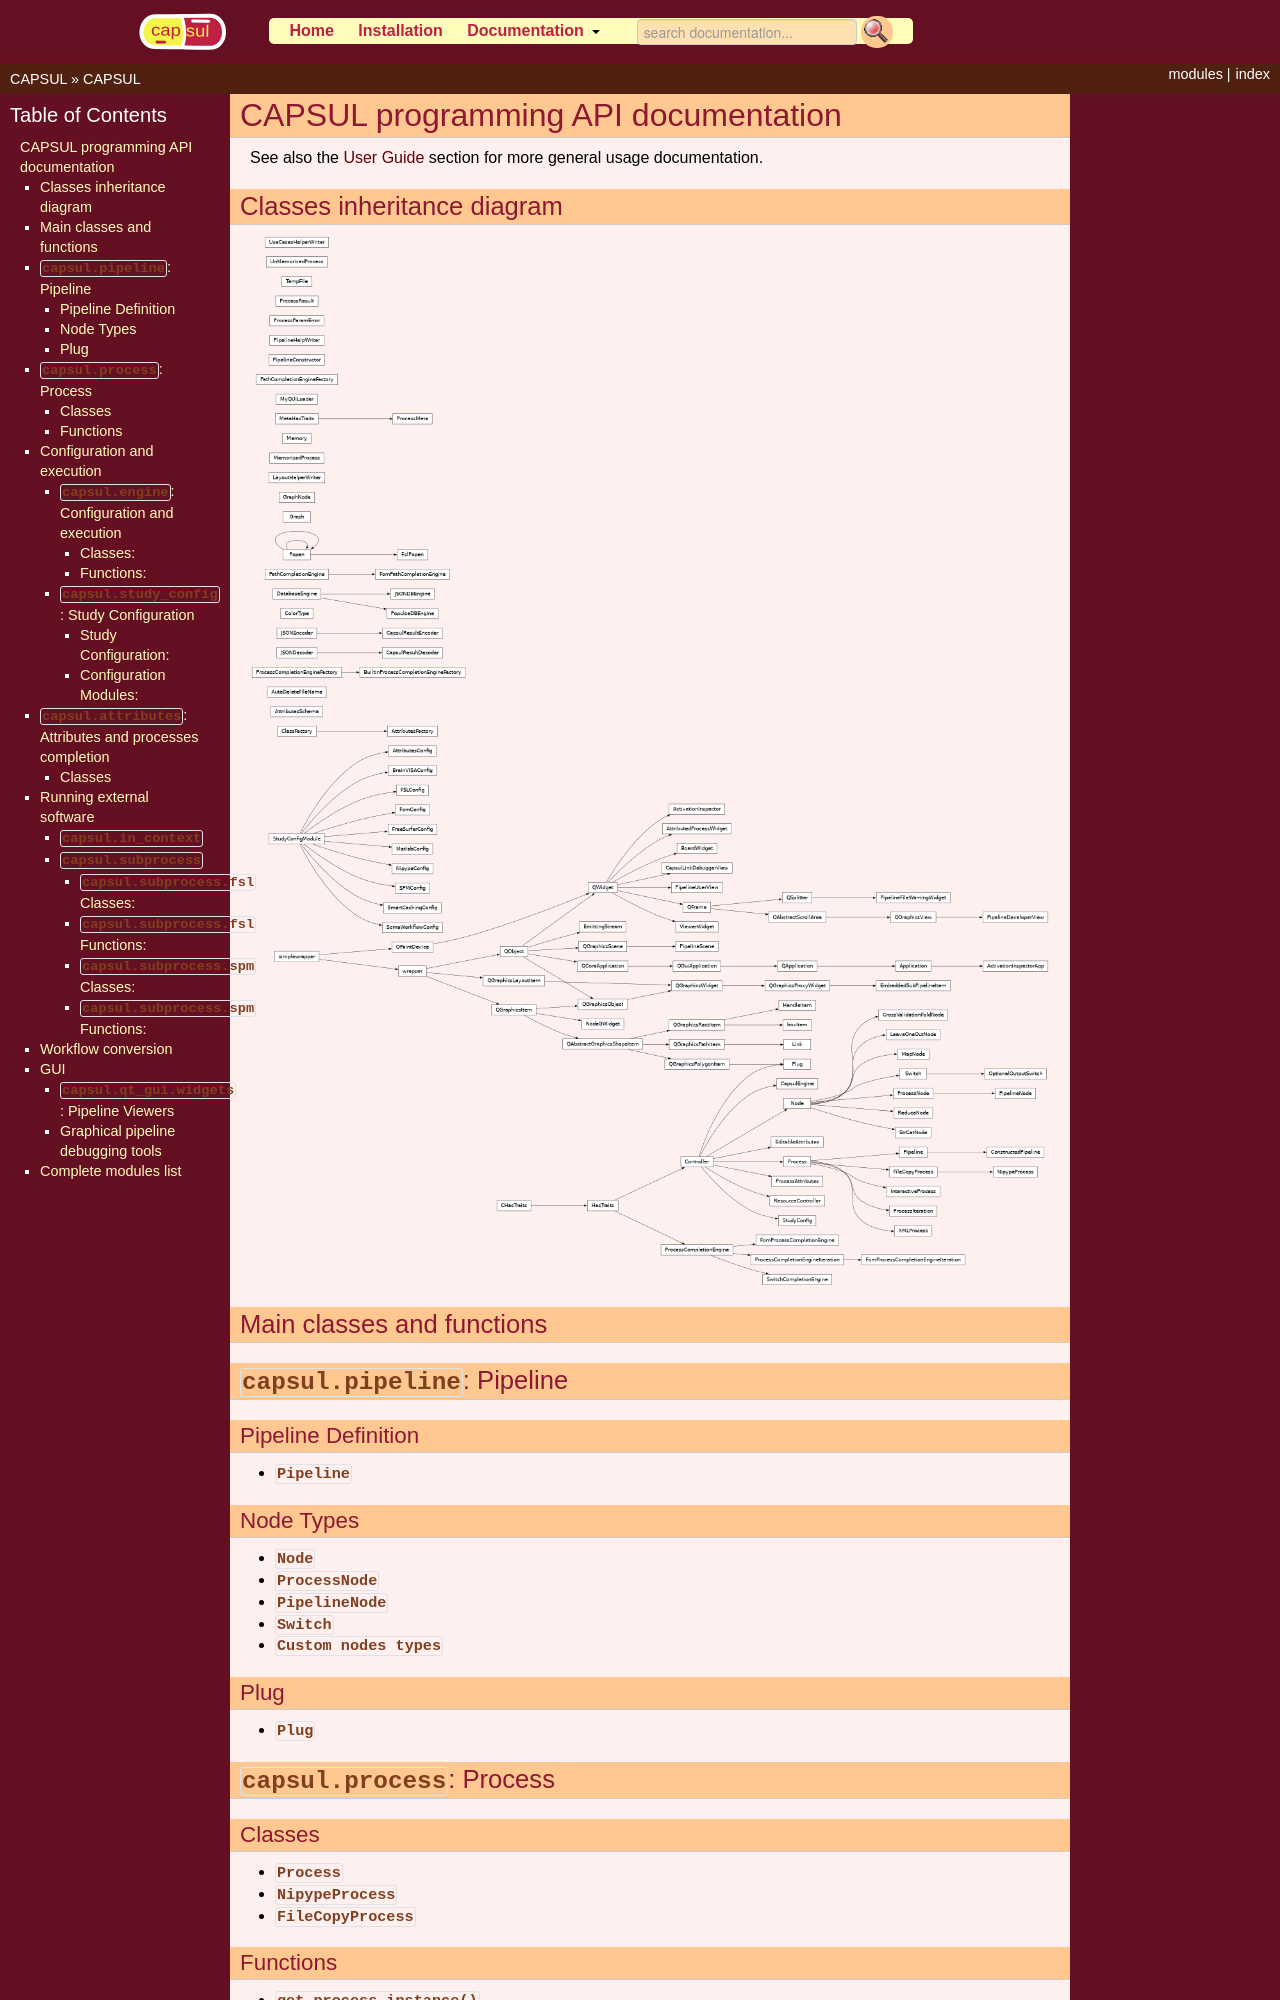

repository: populse/capsul · page: api/index.html · generator: sphinx

:orphan:

.. _capsul_ref:

====================================
CAPSUL programming API documentation
====================================

See also the :ref:`capsul_guide` section for more general usage documentation.

Classes inheritance diagram
===========================

.. inheritance-diagram:: capsul.attributes capsul.attributes.attributes_factory capsul.attributes.attributes_schema capsul.attributes.completion_engine_factory capsul.attributes.completion_engine_iteration capsul.attributes.completion_engine capsul.attributes.fom_completion_engine capsul.engine capsul.engine.database_json capsul.engine.database_populse capsul.engine.database capsul.engine.module capsul.in_context capsul.in_context.fsl capsul.pipeline capsul.pipeline.pipeline capsul.pipeline.pipeline_construction capsul.pipeline.pipeline_nodes capsul.pipeline.pipeline_tools capsul.pipeline.pipeline_workflow capsul.pipeline.process_iteration capsul.pipeline.python_export capsul.pipeline.topological_sort capsul.pipeline.xml capsul.pipeline.custom_nodes capsul.pipeline.custom_nodes.strcat_node capsul.pipeline.custom_nodes.cv_node capsul.pipeline.custom_nodes.loo_node capsul.pipeline.custom_nodes.map_node capsul.pipeline.custom_nodes.reduce_node capsul.plugins capsul.process capsul.process.process capsul.process.nipype_process capsul.process.runprocess capsul.process.xml capsul.qt_apps capsul.qt_apps.utils capsul.qt_apps.utils.application capsul.qt_apps.utils.fill_treectrl capsul.qt_apps.utils.find_pipelines capsul.qt_apps.utils.window capsul.qt_gui capsul.qt_gui.board_widget capsul.qt_gui.widgets capsul.qt_gui.widgets.activation_inspector capsul.qt_gui.widgets.attributed_process_widget capsul.qt_gui.widgets.links_debugger capsul.qt_gui.widgets.pipeline_developer_view capsul.qt_gui.widgets.pipeline_file_warning_widget capsul.qt_gui.widgets.pipeline_user_view capsul.qt_gui.widgets.viewer_widget capsul.sphinxext capsul.sphinxext.layoutdocgen capsul.sphinxext.load_pilots capsul.sphinxext.pipelinedocgen capsul.sphinxext.usecasesdocgen capsul.study_config capsul.study_config.study_config capsul.study_config.config_utils capsul.study_config.memory capsul.study_config.process_instance capsul.study_config.run capsul.study_config.config_modules.attributes_config capsul.study_config.config_modules.brainvisa_config capsul.study_config.config_modules.fom_config capsul.study_config.config_modules.freesurfer_config capsul.study_config.config_modules.fsl_config capsul.study_config.config_modules.matlab_config capsul.study_config.config_modules.nipype_config capsul.study_config.config_modules.smartcaching_config capsul.study_config.config_modules.somaworkflow_config capsul.study_config.config_modules.spm_config capsul.subprocess capsul.subprocess.fsl capsul.subprocess.spm capsul.utils capsul.utils.finder capsul.utils.version_utils
    :parts: 1

.. capsul.qt_apps.main_window capsul.qt_apps.pipeline_viewer_app

Main classes and functions
==========================

:mod:`capsul.pipeline`: Pipeline
=================================

.. currentmodule:: capsul.pipeline

Pipeline Definition
-------------------

* :class:`~pipeline.Pipeline`
